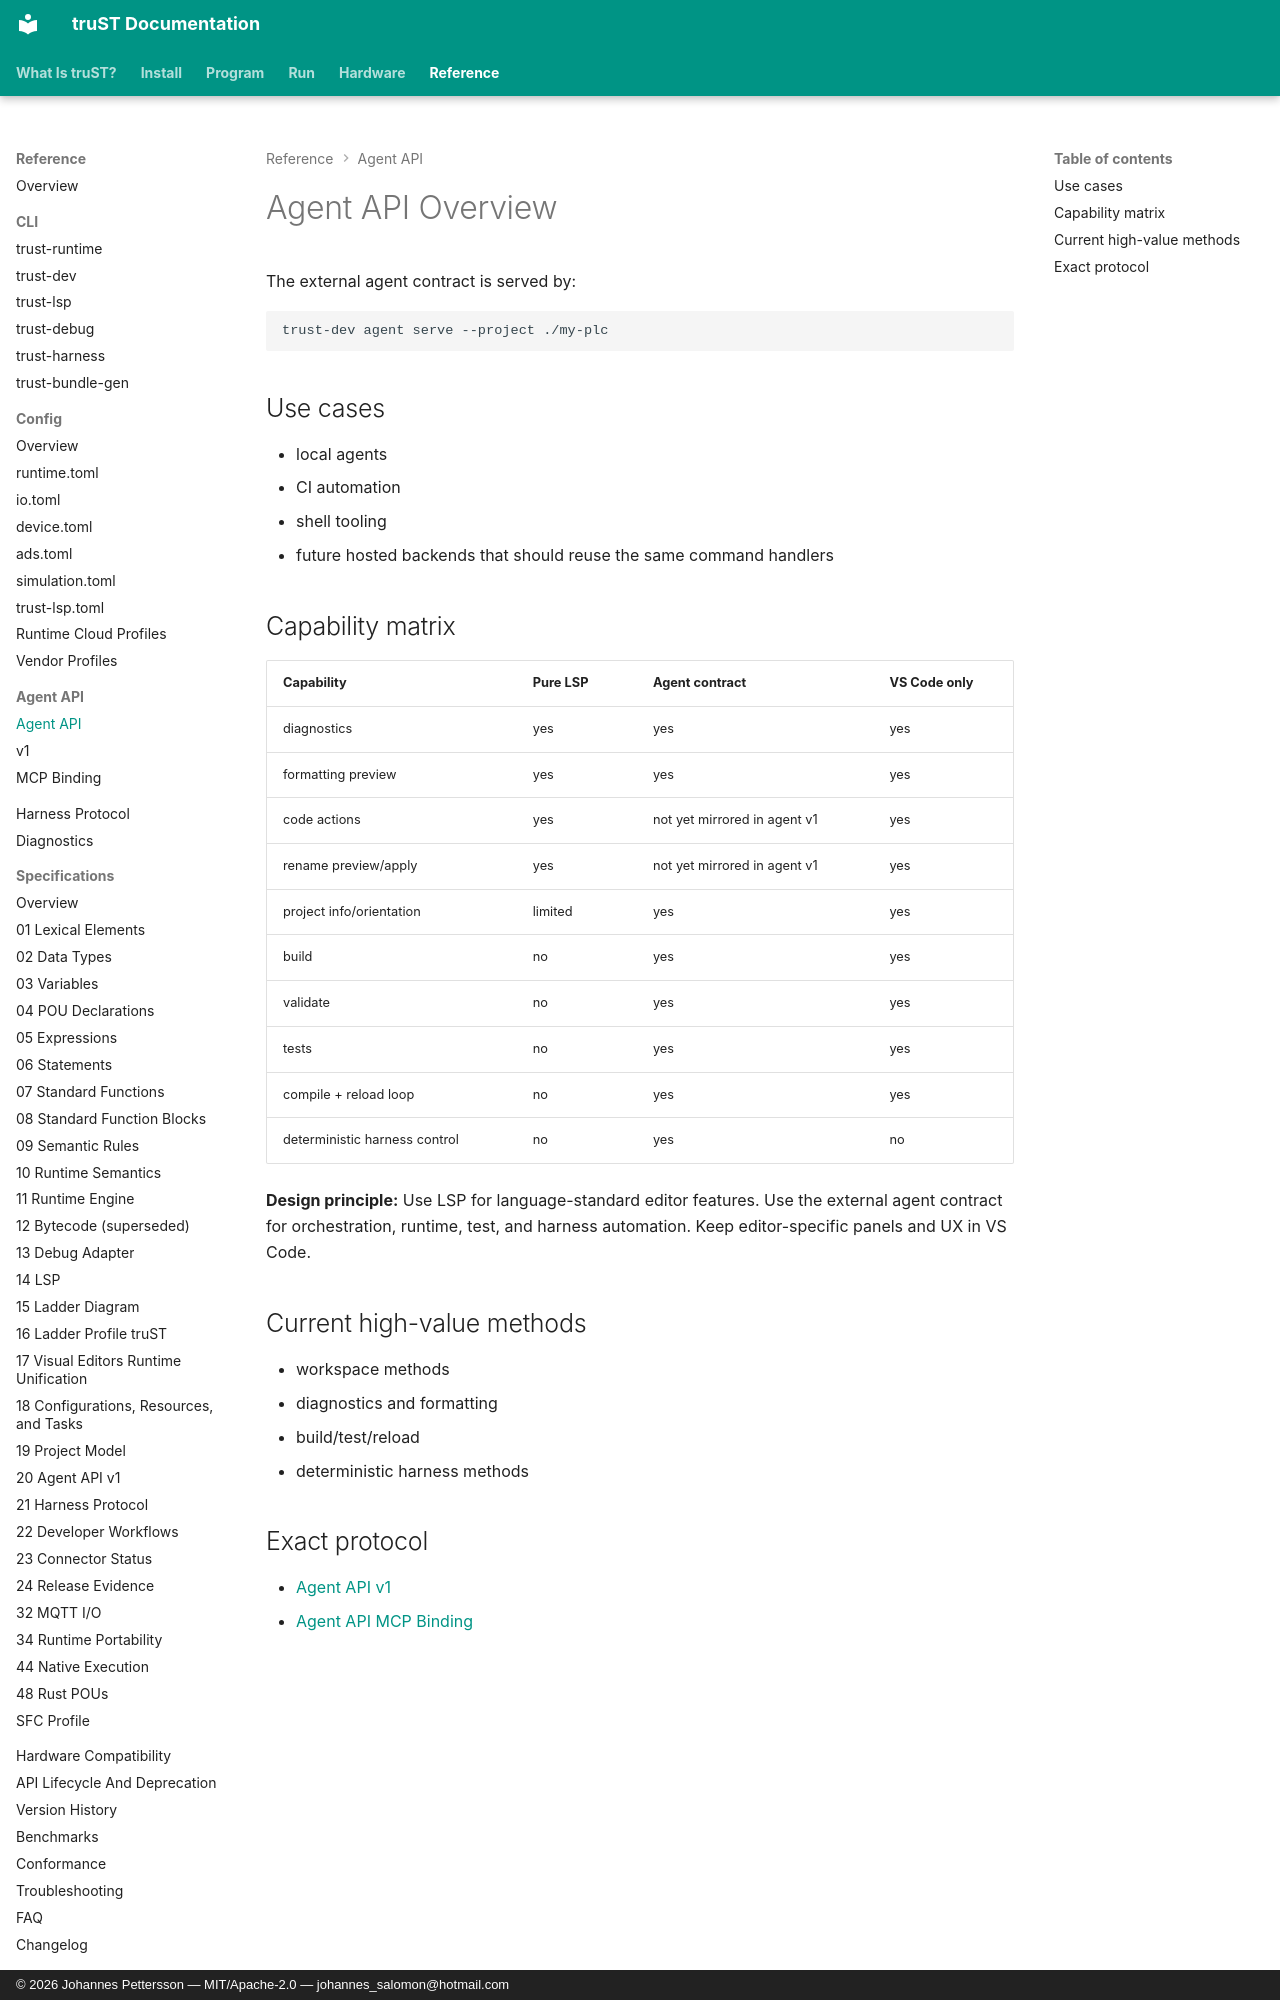

repository: johannesPettersson80/trust-platform · page: reference/agent-api/overview/index.html · generator: mkdocs · copyright: © 2026 Johannes Pettersson — MIT/Apache-2.0 — johannes_salomon@hotmail.com

# Agent API Overview

The external agent contract is served by:

```bash
trust-dev agent serve --project ./my-plc
```

## Use cases

- local agents
- CI automation
- shell tooling
- future hosted backends that should reuse the same command handlers

## Capability matrix

| Capability | Pure LSP | Agent contract | VS Code only |
| --- | --- | --- | --- |
| diagnostics | yes | yes | yes |
| formatting preview | yes | yes | yes |
| code actions | yes | not yet mirrored in agent v1 | yes |
| rename preview/apply | yes | not yet mirrored in agent v1 | yes |
| project info/orientation | limited | yes | yes |
| build | no | yes | yes |
| validate | no | yes | yes |
| tests | no | yes | yes |
| compile + reload loop | no | yes | yes |
| deterministic harness control | no | yes | no |

**Design principle:** Use LSP for language-standard editor features. Use the
external agent contract for orchestration, runtime, test, and harness
automation. Keep editor-specific panels and UX in VS Code.

## Current high-value methods

- workspace methods
- diagnostics and formatting
- build/test/reload
- deterministic harness methods
